Photos from the image-classification dataset "transferlearning" in the GitHub repository simonjisu/pytorch-book. Its 3 classes are: dog, goat, lamb.

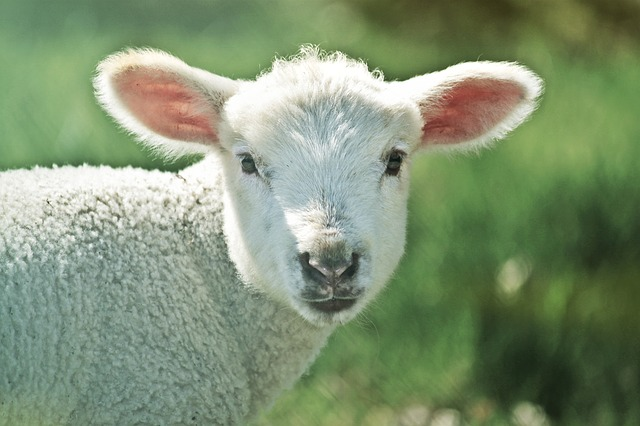
Label: lamb

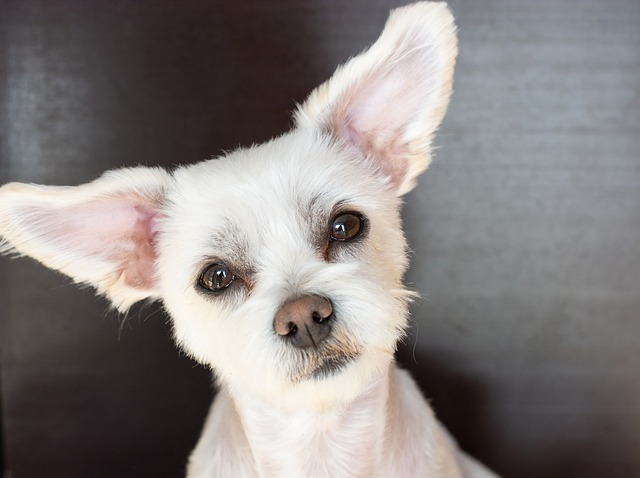
Label: dog

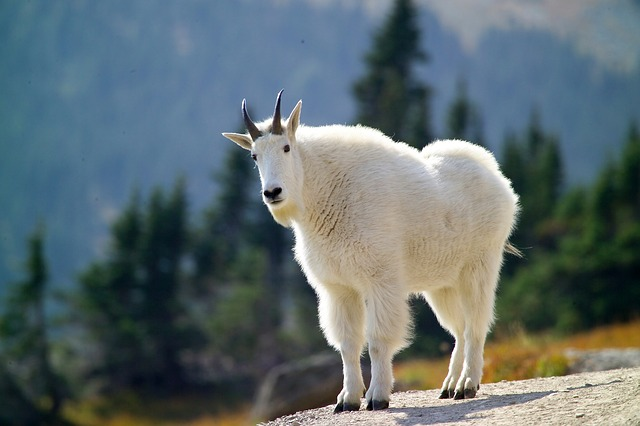
Label: goat

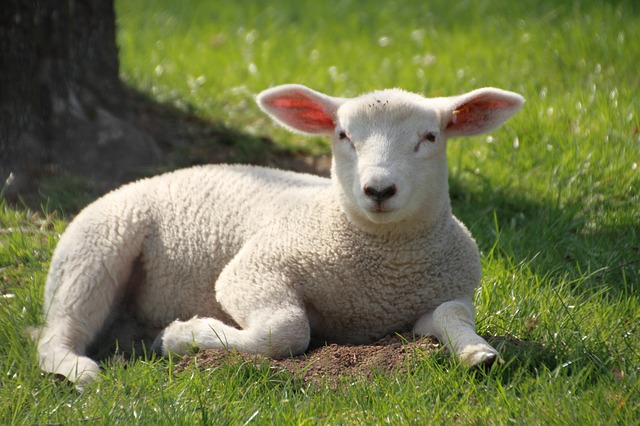
Label: lamb

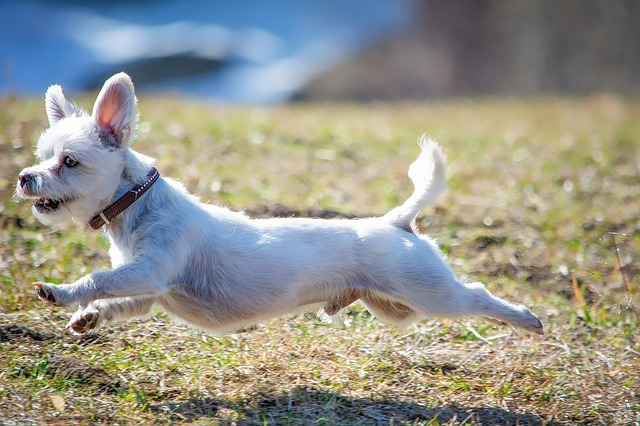
Label: dog

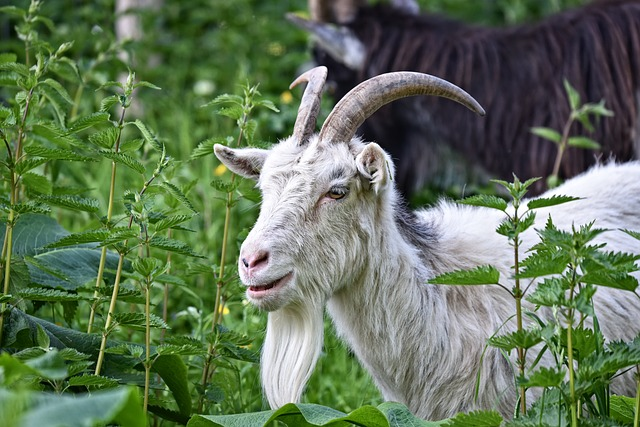
Label: goat
